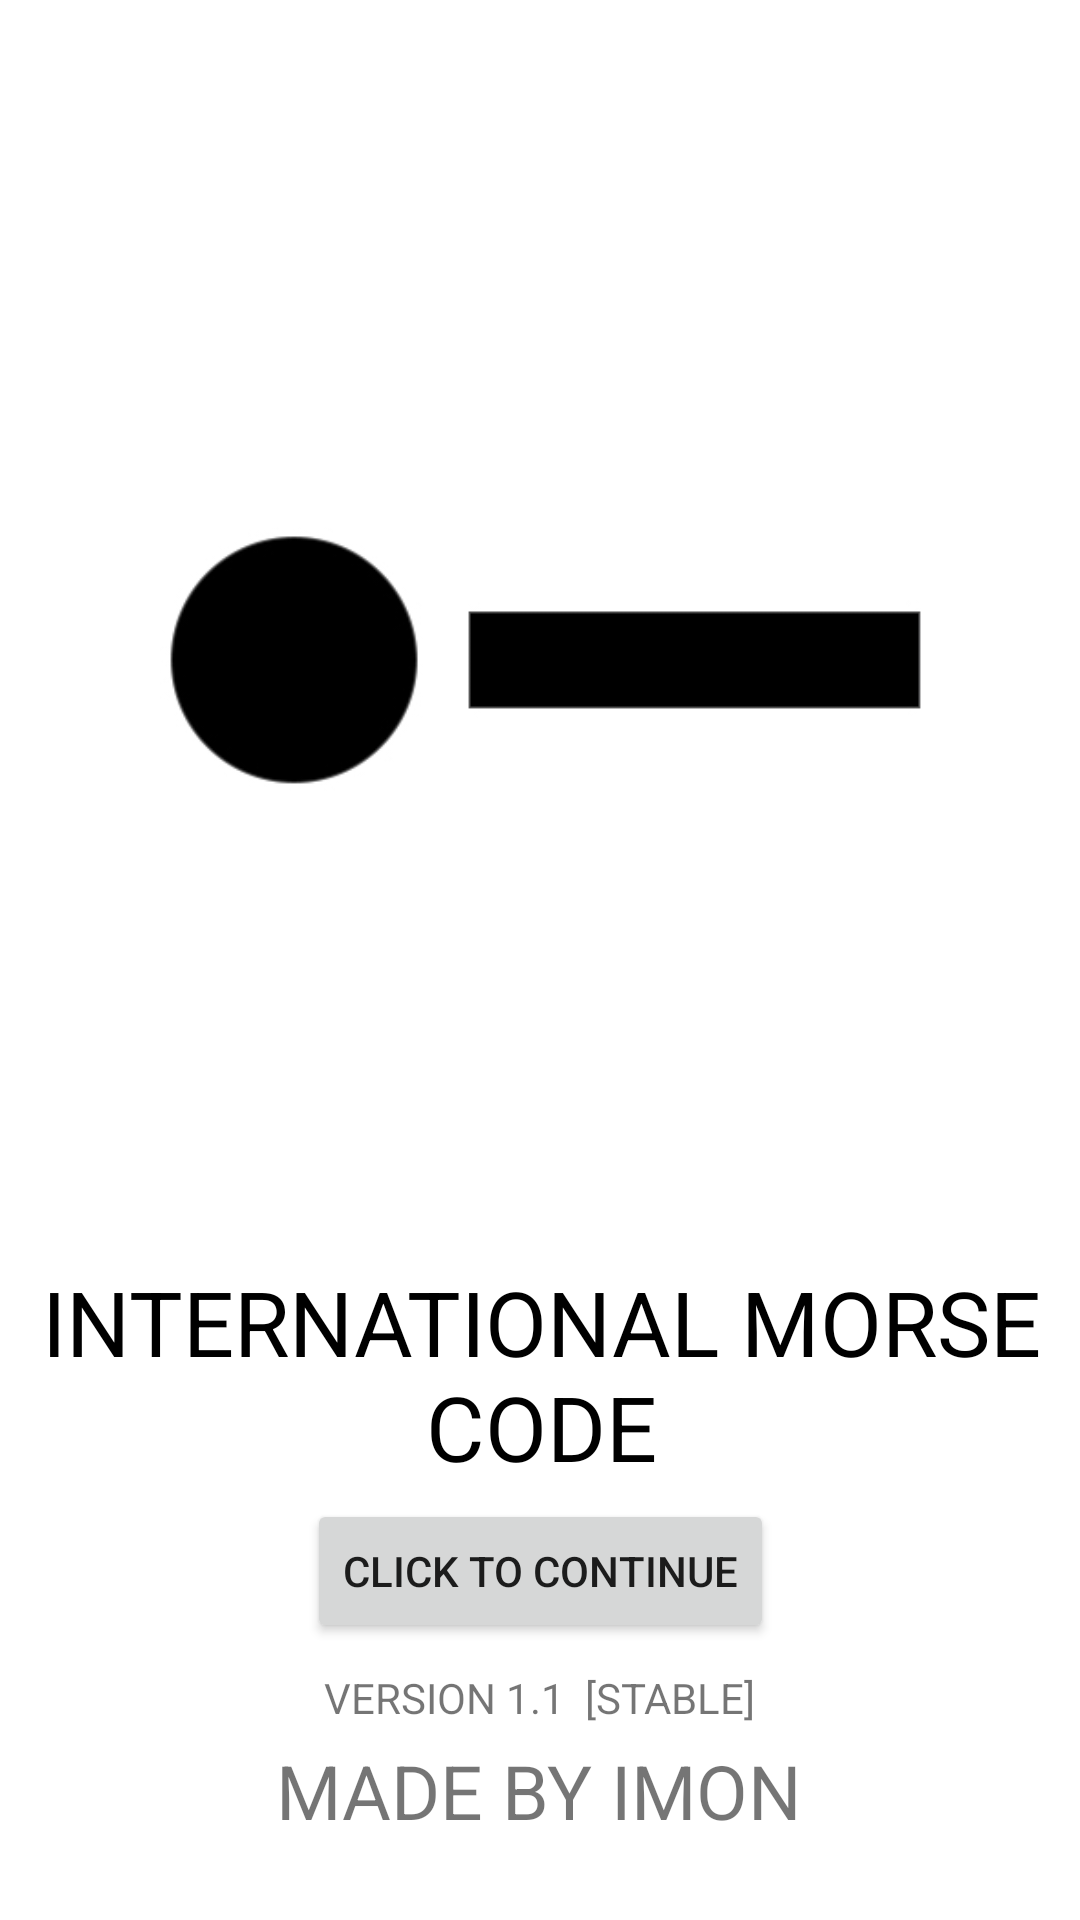

Layout XML and referenced resources for this Android screen:
<!-- AndroidManifest.xml: application theme Theme.InternationalMorseCode -->
<!-- res/layout/activity_main.xml -->
<?xml version="1.0" encoding="utf-8"?>
<androidx.constraintlayout.widget.ConstraintLayout xmlns:android="http://schemas.android.com/apk/res/android"
    xmlns:app="http://schemas.android.com/apk/res-auto"
    xmlns:tools="http://schemas.android.com/tools"
    android:layout_width="match_parent"
    android:layout_height="match_parent"
    tools:context=".MainActivity">

    <ImageView
        android:id="@+id/imageView2"
        android:layout_width="312dp"
        android:layout_height="398dp"
        android:layout_marginTop="66dp"
        android:layout_marginBottom="267dp"
        app:layout_constraintBottom_toBottomOf="parent"
        app:layout_constraintEnd_toEndOf="parent"
        app:layout_constraintStart_toStartOf="parent"
        app:layout_constraintTop_toTopOf="parent"
        app:srcCompat="@drawable/appicon" />

    <TextView
        android:id="@+id/textView2"
        android:layout_width="365dp"
        android:layout_height="86dp"
        android:layout_marginTop="19dp"
        android:layout_marginBottom="162dp"
        android:gravity="center"
        android:text="INTERNATIONAL MORSE CODE"
        android:textColor="@color/black"
        android:textSize="30sp"
        app:layout_constraintBottom_toBottomOf="parent"
        app:layout_constraintEnd_toEndOf="parent"
        app:layout_constraintStart_toStartOf="parent"
        app:layout_constraintTop_toBottomOf="@+id/imageView2" />

    <Button
        android:id="@+id/button1"
        android:layout_width="wrap_content"
        android:layout_height="wrap_content"
        android:layout_marginTop="10dp"
        android:layout_marginBottom="104dp"
        android:text="CLICK TO CONTINUE"
        app:layout_constraintBottom_toBottomOf="parent"
        app:layout_constraintEnd_toEndOf="parent"
        app:layout_constraintStart_toStartOf="parent"
        app:layout_constraintTop_toBottomOf="@+id/textView2" />

    <TextView
        android:id="@+id/textView12"
        android:layout_width="wrap_content"
        android:layout_height="wrap_content"
        android:layout_marginStart="133dp"
        android:layout_marginTop="14dp"
        android:layout_marginEnd="133dp"
        android:layout_marginBottom="70dp"
        android:text="VERSION 1.1  [STABLE]"
        app:layout_constraintBottom_toBottomOf="parent"
        app:layout_constraintEnd_toEndOf="parent"
        app:layout_constraintStart_toStartOf="parent"
        app:layout_constraintTop_toBottomOf="@+id/button1" />

    <TextView
        android:id="@+id/textView16"
        android:layout_width="wrap_content"
        android:layout_height="wrap_content"
        android:layout_marginStart="117dp"
        android:layout_marginTop="7dp"
        android:layout_marginEnd="118dp"
        android:layout_marginBottom="29dp"
        android:text="MADE BY IMON"
        android:textSize="25sp"
        app:layout_constraintBottom_toBottomOf="parent"
        app:layout_constraintEnd_toEndOf="parent"
        app:layout_constraintStart_toStartOf="parent"
        app:layout_constraintTop_toBottomOf="@+id/textView12" />
</androidx.constraintlayout.widget.ConstraintLayout>
<!-- resources referenced by this layout -->
<resources>
  <!-- drawable appicon: jpg bitmap (drawable, 33310 bytes) -->
  <style name="Theme.InternationalMorseCode" parent="Theme.MaterialComponents.DayNight.DarkActionBar">
          
          <item name="colorPrimary">@color/purple_500</item>
          <item name="colorPrimaryVariant">@color/purple_700</item>
          <item name="colorOnPrimary">@color/white</item>
          
          <item name="colorSecondary">@color/teal_200</item>
          <item name="colorSecondaryVariant">@color/teal_700</item>
          <item name="colorOnSecondary">@color/black</item>
          
          <item name="android:statusBarColor">?attr/colorPrimaryVariant</item>
          
      </style>
  <!-- not gathered from this repository: default colours our renderer supplied (Android Studio template values) -->
  <color name="purple_500">#FF6200EE</color>
  <color name="purple_700">#FF3700B3</color>
  <color name="teal_200">#FF03DAC5</color>
  <color name="teal_700">#FF018786</color>
  <color name="black">#FF000000</color>
  <color name="white">#FFFFFFFF</color>
</resources>
